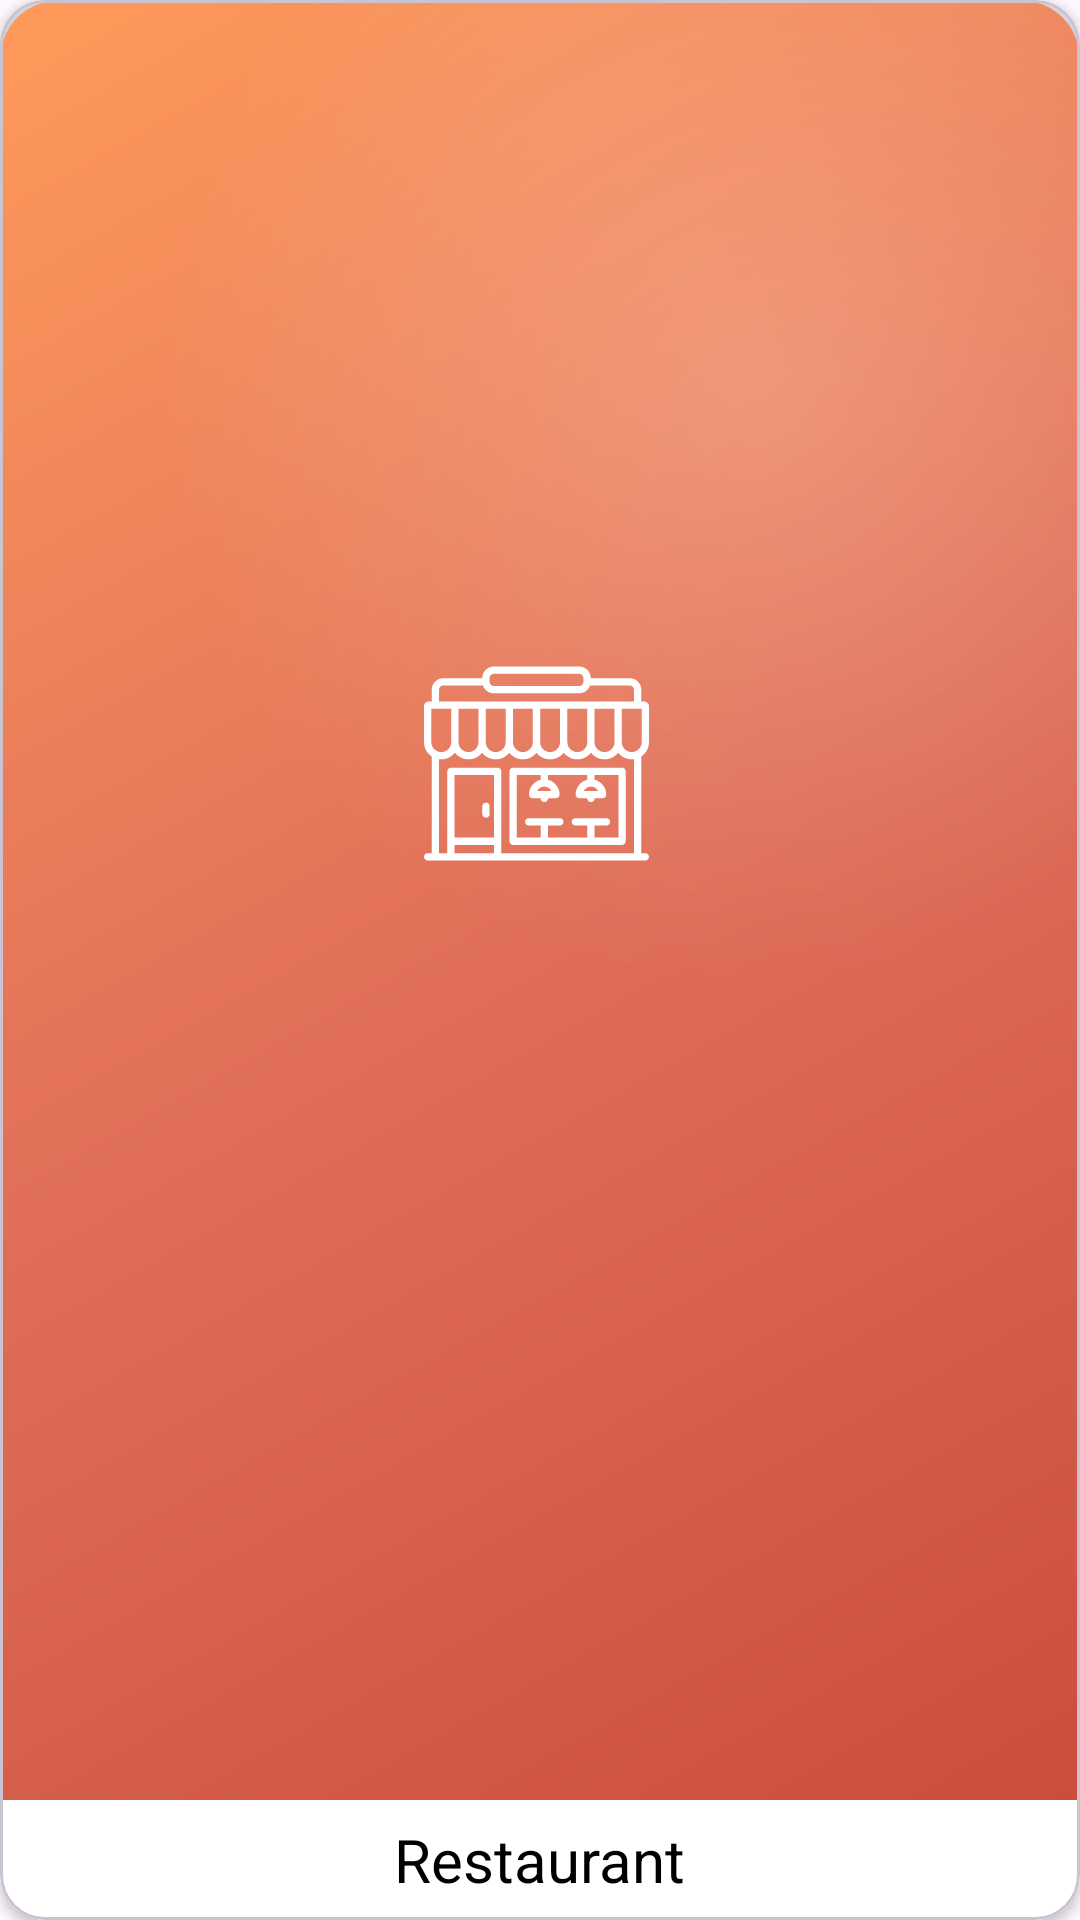

Write the Android layout XML for this screen, with the resource values it uses.
<!-- AndroidManifest.xml: application theme Theme.Matchit -->
<!-- res/layout/restaurant_session_item.xml -->
<?xml version="1.0" encoding="utf-8"?>
<com.google.android.material.card.MaterialCardView xmlns:android="http://schemas.android.com/apk/res/android"
    xmlns:app="http://schemas.android.com/apk/res-auto"
    xmlns:tools="http://schemas.android.com/tools"

    android:id="@+id/restaurant_match_activity"
    android:layout_width="wrap_content"
    android:layout_height="200dp"
    android:layout_marginVertical="15dp"

    android:background="@drawable/bg_restaurant_gradient"
    android:clickable="true"
    android:focusable="true"
    android:foreground="?attr/selectableItemBackground"
    android:minWidth="200dp"
    app:cardBackgroundColor="@android:color/transparent"
    app:cardCornerRadius="15dp"
    app:cardElevation="2dp"
    >

    <FrameLayout
        android:layout_width="match_parent"
        android:layout_height="match_parent"
        android:background="@drawable/bg_restaurant_gradient" >

        <View
            android:layout_width="match_parent"
            android:layout_height="match_parent"
            android:background="@drawable/bg_restaurant_glow" />

    <androidx.constraintlayout.widget.ConstraintLayout
        android:layout_width="match_parent"
        android:layout_height="match_parent">

        <ImageView
            android:layout_width="85dp"
            android:layout_height="75dp"
            android:layout_gravity="center"
            android:src="@drawable/ic_restaurant"
            app:layout_constraintBottom_toBottomOf="parent"
            app:layout_constraintEnd_toEndOf="parent"
            app:layout_constraintHorizontal_bias="0.496"
            app:layout_constraintStart_toStartOf="parent"
            app:layout_constraintTop_toTopOf="parent"

            app:layout_constraintVertical_bias="0.384"
            app:tint="@color/white" />
    </androidx.constraintlayout.widget.ConstraintLayout>
    </FrameLayout>
    <FrameLayout
        android:layout_width="match_parent"
        android:layout_height="40dp"
        android:layout_gravity="bottom|center_horizontal"
        android:background="@android:color/white">

        <TextView
            android:layout_width="wrap_content"
            android:layout_height="wrap_content"

            android:layout_gravity="center"
            android:text="@string/restaurant_activity_title"

            android:textColor="@color/black"
            android:textSize="20sp" />

    </FrameLayout>


</com.google.android.material.card.MaterialCardView>
<!-- resources referenced by this layout -->
<resources>
  <color name="black">#FF000000</color>
  <color name="white">#FFFFFFFF</color>
  <!-- drawable bg_restaurant_glow (drawable) -->
  <?xml version="1.0" encoding="utf-8"?>
  <shape xmlns:android="http://schemas.android.com/apk/res/android">
      <gradient
          android:type="radial"
          android:gradientRadius="200dp"
          android:centerX="0.7"
          android:centerY="0.2"
          android:startColor="#33FFFFFF"
          android:endColor="@android:color/transparent"/>
  </shape>
  <!-- drawable bg_restaurant_gradient (drawable) -->
  <?xml version="1.0" encoding="utf-8"?>
  <shape xmlns:android="http://schemas.android.com/apk/res/android">
      <gradient
          android:type="linear"
          android:angle="315"
          android:startColor="#FF9A5A"
          android:centerColor="#DF6D59"
          android:endColor="#C94A3A"/>
      <corners android:radius="20dp"/>
  </shape>
  <!-- drawable ic_restaurant: vector/xml drawable (drawable, 3450 chars, omitted) -->
  <string name="restaurant_activity_title">Restaurant</string>
  <style name="Theme.Matchit" parent="Base.Theme.Matchit" />
  <style name="Base.Theme.Matchit" parent="Theme.Material3.DayNight.NoActionBar">
          
  
          <item name="colorPrimary">@color/purple500</item>
          <item name="colorPrimaryVariant">@color/purple700</item>
  
          
          <item name="colorSurface">#FFFFFF</item>
          <item name="colorError">#B00020</item>
  
          <item name="colorOnPrimary">#FFFFFF</item>
          <item name="colorOnSecondary">@color/white</item>
          <item name="colorOnBackground">@color/black</item>
          <item name="colorOnSurface">@color/white</item>
          <item name="colorOnError">#B00020</item>
  
          <item name="materialButtonStyle">@style/primaryButton</item>
  
      </style>
  <color name="purple500">#6002ee</color>
  <color name="purple700">#3d00e0</color>
  <style name="primaryButton" parent="Widget.MaterialComponents.Button">
          
      </style>
</resources>
